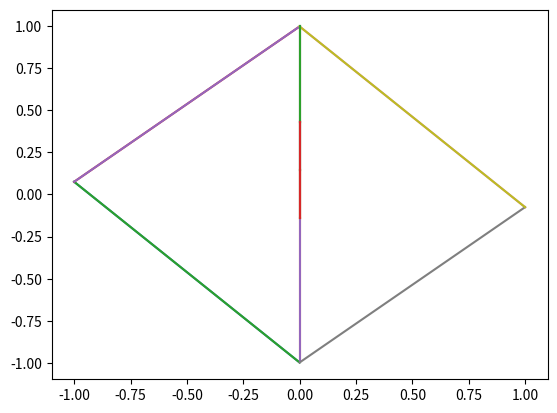

Write Python code to recreate this figure.
from pprint import pprint
import numpy as np
from numpy.linalg import solve
import matplotlib as plt
import matplotlib.lines
from matplotlib.lines import Line2D
import matplotlib.pyplot as plt
import networkx as nx

gr1 = {
    1: [2, 4, 5],
    2: [1, 3, 5, 6],
    3: [2, 4, 6],
    4: [1, 5, 3],
    5: [1, 2, 4, 6],
    6: [2, 3, 4, 5]
}

gr2 = {
    1 : [2, 6],
    2: [1, 3],
    3: [2, 4, 7],
    4: [3, 5, 8, 9],
    5: [4, 6, 8],
    6: [1, 5, 9],
    7: [1, 3],
    8: [4, 5, 6],
    9: [3, 6]
}

POINTS = list()

def add_line(x1, x2):
    x ,y = zip(x1, x2)
    print("Line: " + str(x) + "  " + str(y))
    global POINTS
    POINTS.append(x1)
    POINTS.append(x2)
    plt.plot(x, y)
    #l = Line2D(x, y)
    #plt.gca().add_line(l)

def create_circle(num_vertex):
    g = nx.Graph()
    for i in range(num_vertex):
        g.add_edge(i, (i+1)%num_vertex)
    d = nx.spectral_layout(g)
    return list(d.values())

def draw_lines(positions, inp):
    for vertex, neighbours in inp.items():
        for neighbour in neighbours:
            print("From {} to {}".format(vertex, neighbour))
            add_line([positions[vertex][0], positions[vertex][1]],
                     [positions[neighbour][0], positions[neighbour][1]])

def solve_for(dimension: int, inp: dict, given:dict):
    equations = np.zeros((len(inp), len(inp)))
    results = np.zeros(len(inp))
    #index = list(zip(inp.keys(), range(len(inp))))
    index = list(inp.keys())
    ###
    for i in range(len(index)):
        value = index[i]
        if value in given:
            results[i] = given[value][dimension]
            equations[i][i] = 1
        else:
            for neighbour in inp[value]:
                equations[i][index.index(neighbour)] = 1*(1/len(inp[value]))
                equations[i][i] = -1

    #pprint(equations)
    res = solve(equations, results)
    return res


def tutte(inp: dict, circle_vertices: list):
    positions = dict(zip(circle_vertices, create_circle(len(circle_vertices))))
    pprint(positions)
    np.zeros((1, 3))
    len(inp)
    vals = list(zip(solve_for(0, inp, positions), 
                    solve_for(1, inp, positions)))
    return dict(zip(inp.keys(), vals))


if __name__ == "__main__":
    pprint(gr1)
    results = tutte(gr2, [1, 2, 3, 7])
    pprint(results)
    draw_lines(results, gr2)

    plt.show()

pprint(sorted(POINTS))
